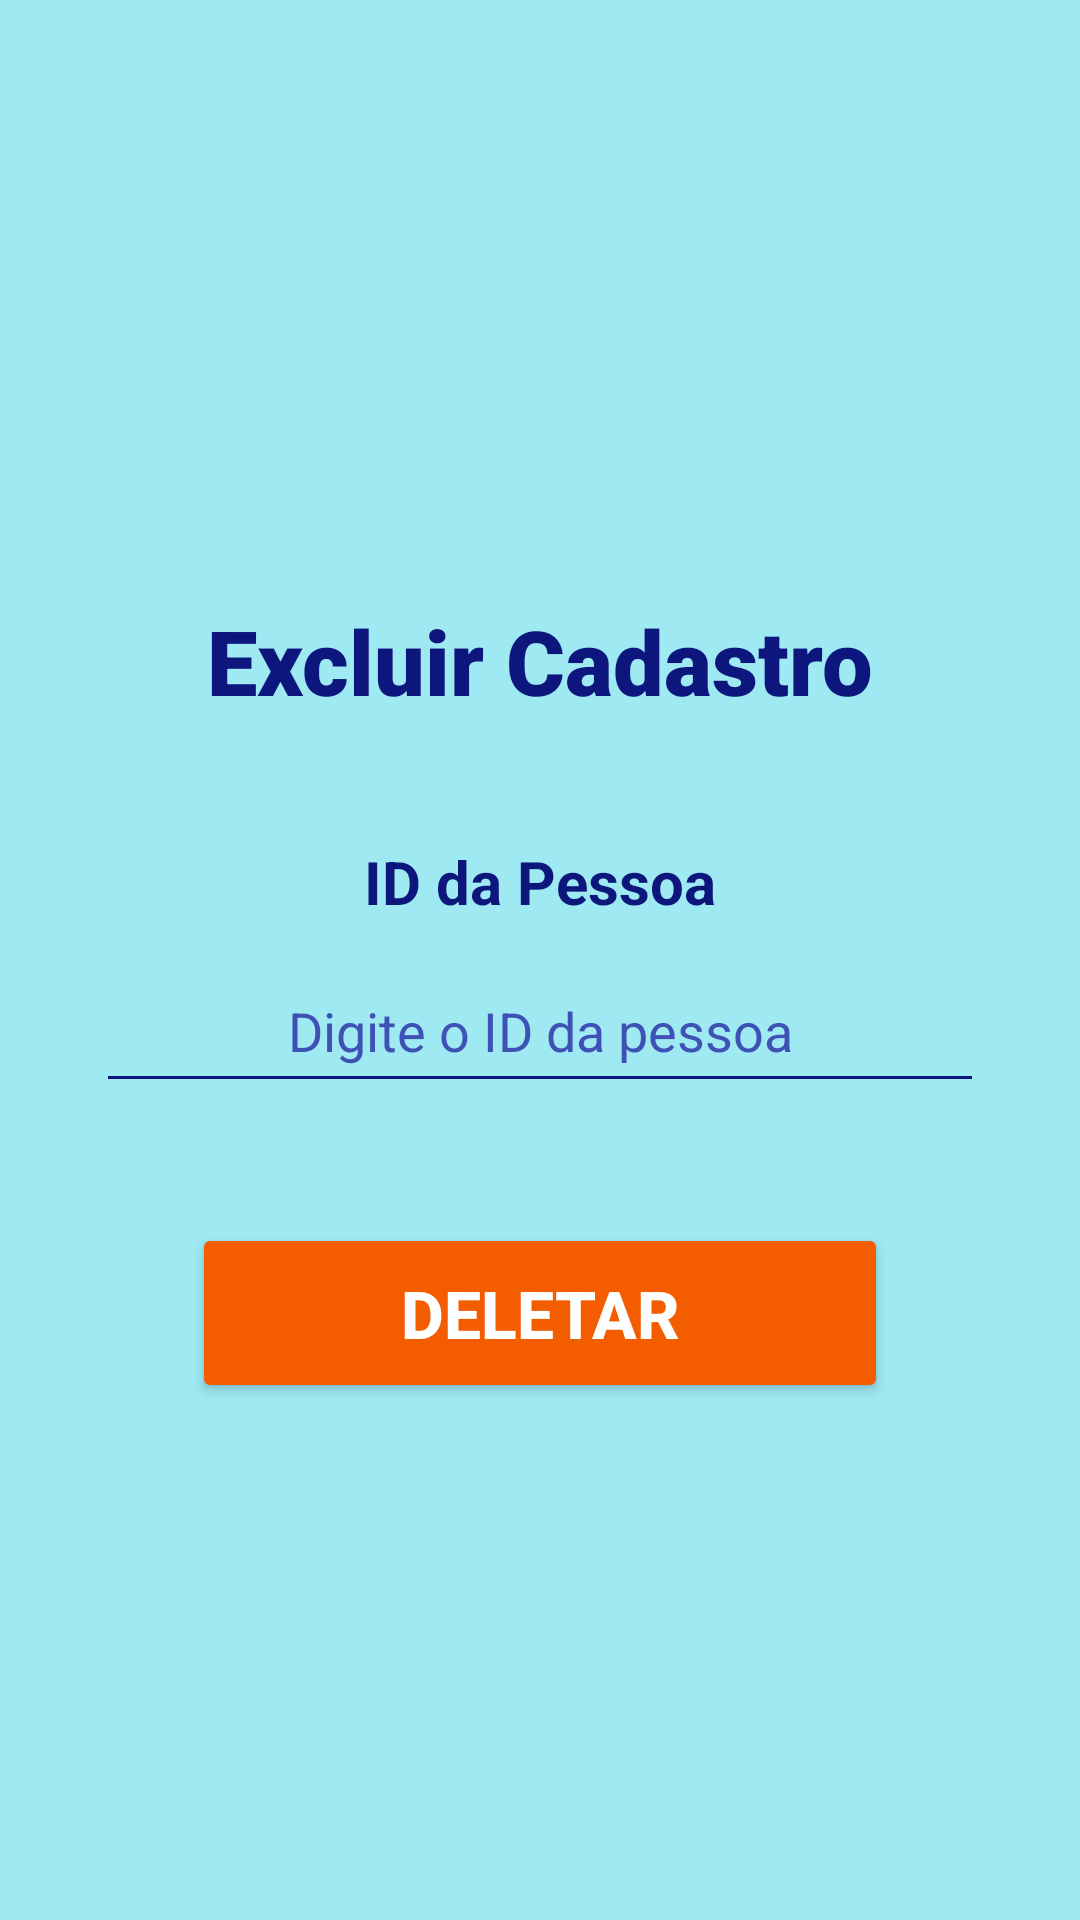

Layout XML and referenced resources for this Android screen:
<!-- AndroidManifest.xml: application theme Theme.AtividadeAvaliativa1 -->
<!-- res/layout/activity_deletar.xml -->
<?xml version="1.0" encoding="utf-8"?>
<androidx.constraintlayout.widget.ConstraintLayout
    xmlns:android="http://schemas.android.com/apk/res/android"
    xmlns:app="http://schemas.android.com/apk/res-auto"
    android:layout_width="match_parent"
    android:layout_height="match_parent"
    android:background="#9EE9F2">

    
    <ImageView
        android:id="@+id/imageDeletar"
        android:layout_width="160dp"
        android:layout_height="160dp"
        android:layout_marginTop="24dp"
        android:scaleType="fitCenter"
        app:srcCompat="@drawable/logo"
        app:layout_constraintTop_toTopOf="parent"
        app:layout_constraintStart_toStartOf="parent"
        app:layout_constraintEnd_toEndOf="parent" />

    
    <TextView
        android:id="@+id/txtTituloDeletar"
        android:layout_width="wrap_content"
        android:layout_height="wrap_content"
        android:layout_marginTop="16dp"
        android:text="Excluir Cadastro"
        android:textColor="#0C167C"
        android:textSize="30sp"
        android:textStyle="bold"
        android:fontFamily="sans-serif-black"
        app:layout_constraintTop_toBottomOf="@id/imageDeletar"
        app:layout_constraintStart_toStartOf="parent"
        app:layout_constraintEnd_toEndOf="parent" />

    
    <TextView
        android:id="@+id/txtIdPessoa"
        android:layout_width="wrap_content"
        android:layout_height="wrap_content"
        android:layout_marginTop="40dp"
        android:text="ID da Pessoa"
        android:textColor="#0C167B"
        android:textSize="20sp"
        android:textStyle="bold"
        app:layout_constraintTop_toBottomOf="@id/txtTituloDeletar"
        app:layout_constraintStart_toStartOf="parent"
        app:layout_constraintEnd_toEndOf="parent" />

    <EditText
        android:id="@+id/editIdPessoa"
        android:layout_width="0dp"
        android:layout_height="wrap_content"
        android:layout_marginStart="32dp"
        android:layout_marginTop="12dp"
        android:layout_marginEnd="32dp"
        android:backgroundTint="#0C167B"
        android:ems="10"
        android:hint="Digite o ID da pessoa"
        android:inputType="number"
        android:minHeight="48dp"
        android:padding="12dp"
        android:textAlignment="center"
        android:textColor="#0C167B"
        android:textColorHint="#3F51B5"
        app:layout_constraintTop_toBottomOf="@id/txtIdPessoa"
        app:layout_constraintStart_toStartOf="parent"
        app:layout_constraintEnd_toEndOf="parent" />

    
    <Button
        android:id="@+id/btnDeletar"
        android:layout_width="0dp"
        android:layout_height="60dp"
        android:layout_marginStart="64dp"
        android:layout_marginTop="40dp"
        android:layout_marginEnd="64dp"
        android:backgroundTint="#F45C00"
        android:text="Deletar"
        android:textColor="#FFFFFF"
        android:textSize="22sp"
        android:textStyle="bold"
        app:layout_constraintTop_toBottomOf="@id/editIdPessoa"
        app:layout_constraintStart_toStartOf="parent"
        app:layout_constraintEnd_toEndOf="parent" />

</androidx.constraintlayout.widget.ConstraintLayout>
<!-- resources referenced by this layout -->
<resources>
  <style name="Theme.AtividadeAvaliativa1" parent="Base.Theme.AtividadeAvaliativa1" />
  <style name="Base.Theme.AtividadeAvaliativa1" parent="Theme.Material3.DayNight.NoActionBar">
          
          
      </style>
</resources>
